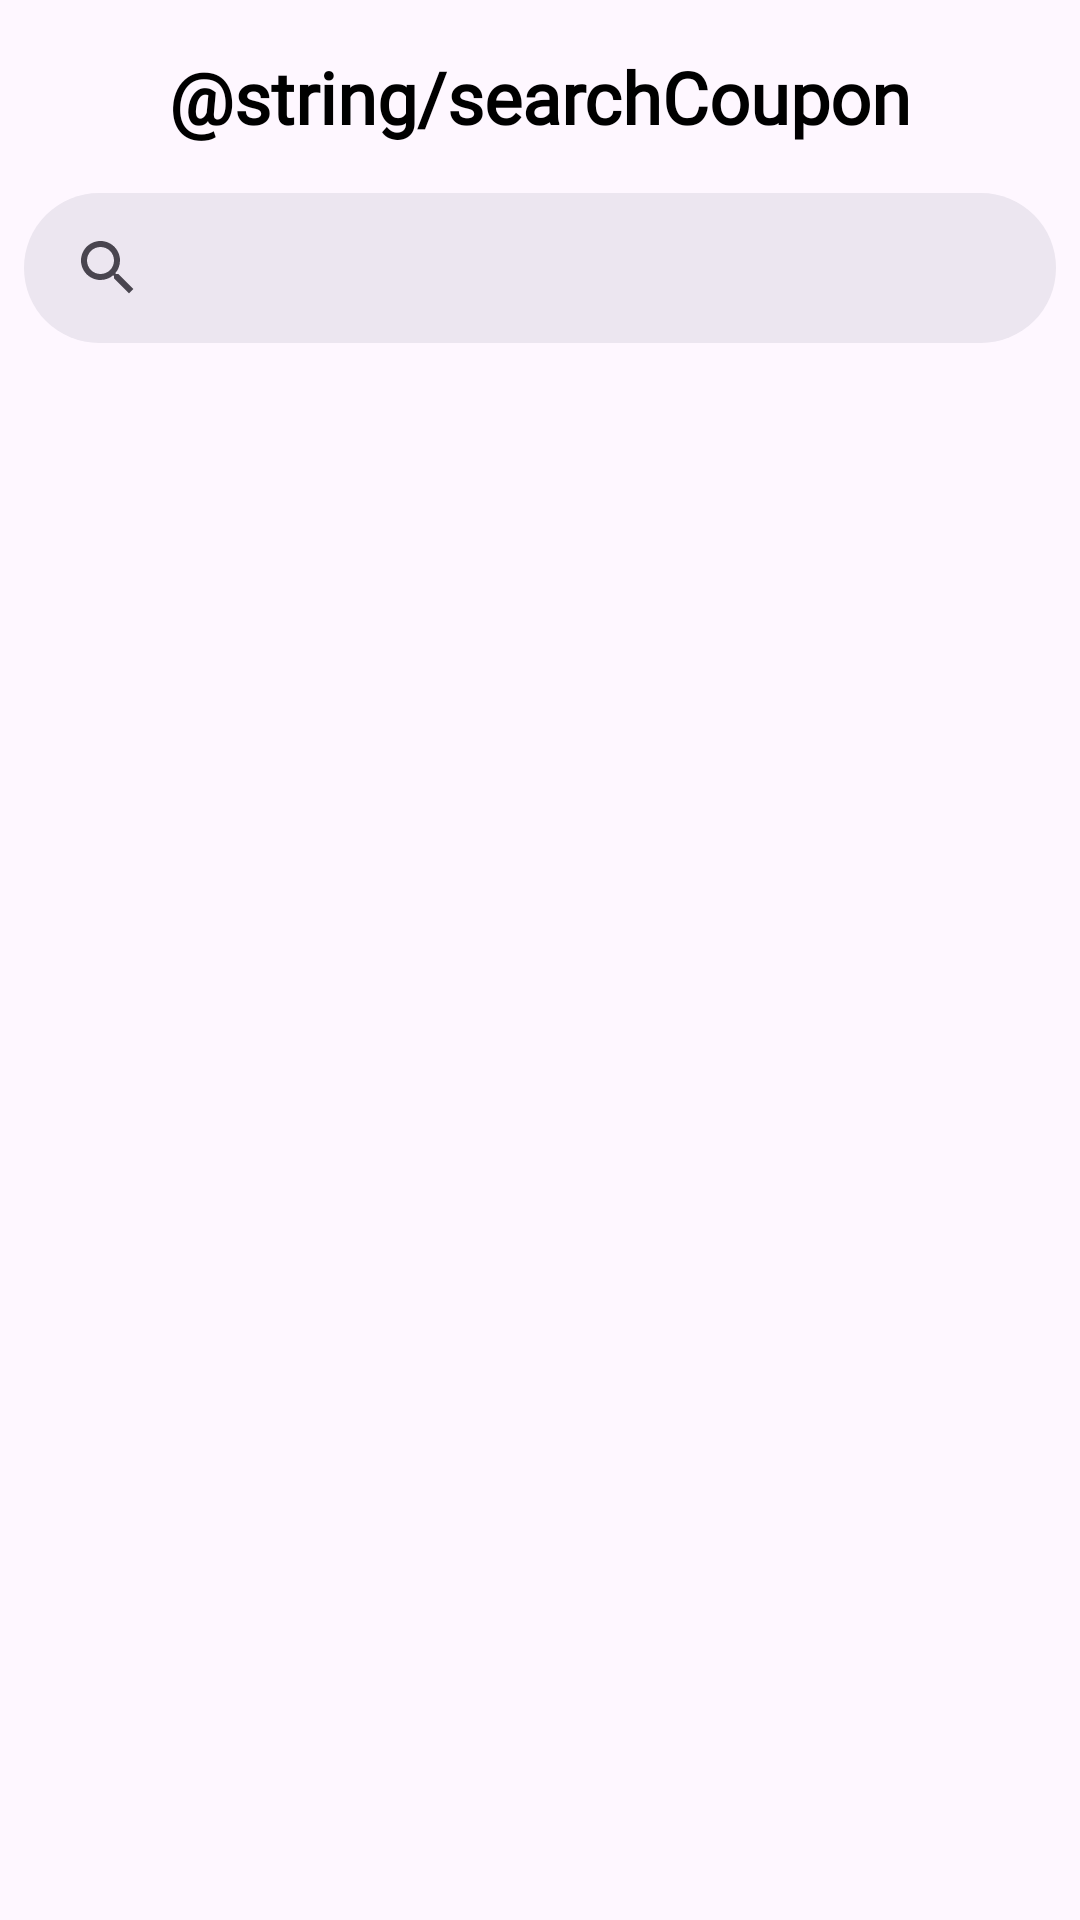

Layout XML and referenced resources for this Android screen:
<!-- AndroidManifest.xml: application theme Theme.MobilePOSe -->
<!-- res/layout/fragment_search_coupon.xml -->
<?xml version="1.0" encoding="utf-8"?>
<androidx.core.widget.NestedScrollView xmlns:android="http://schemas.android.com/apk/res/android"
    xmlns:app="http://schemas.android.com/apk/res-auto"
    xmlns:tools="http://schemas.android.com/tools"
    android:layout_width="match_parent"
    android:layout_height="match_parent"
    android:elevation="10dp"
    tools:context=".Controller.SearchCoupon">

    <androidx.constraintlayout.widget.ConstraintLayout
        android:layout_width="match_parent"
        android:layout_height="match_parent">

        <TextView
            android:id="@+id/textView100"
            android:layout_width="wrap_content"
            android:layout_height="wrap_content"
            android:layout_marginTop="16dp"
            android:fontFamily="@font/poppins"
            android:text="@string/searchCoupon"
            android:textColor="@color/black"
            android:textSize="24sp"
            android:textStyle="bold"
            app:layout_constraintEnd_toEndOf="parent"
            app:layout_constraintStart_toStartOf="parent"
            app:layout_constraintTop_toTopOf="parent" />

        <com.google.android.material.search.SearchBar
            android:id="@+id/searchbar"
            android:layout_width="0dp"
            android:layout_height="50dp"
            android:layout_marginStart="8dp"
            android:layout_marginTop="16dp"
            android:layout_marginEnd="8dp"
            android:queryHint="Search Product"
            app:layout_constraintEnd_toEndOf="parent"
            app:layout_constraintStart_toStartOf="parent"
            app:layout_constraintTop_toBottomOf="@+id/textView100" />

    </androidx.constraintlayout.widget.ConstraintLayout>

</androidx.core.widget.NestedScrollView>
<!-- resources referenced by this layout -->
<resources>
  <color name="black">#FF000000</color>
  <style name="Theme.MobilePOSe" parent="Base.Theme.MobilePOSe" />
  <style name="Base.Theme.MobilePOSe" parent="Theme.Material3.DayNight.NoActionBar">
          
          
  
          <item name="android:windowFullscreen">true</item>
      </style>
</resources>
